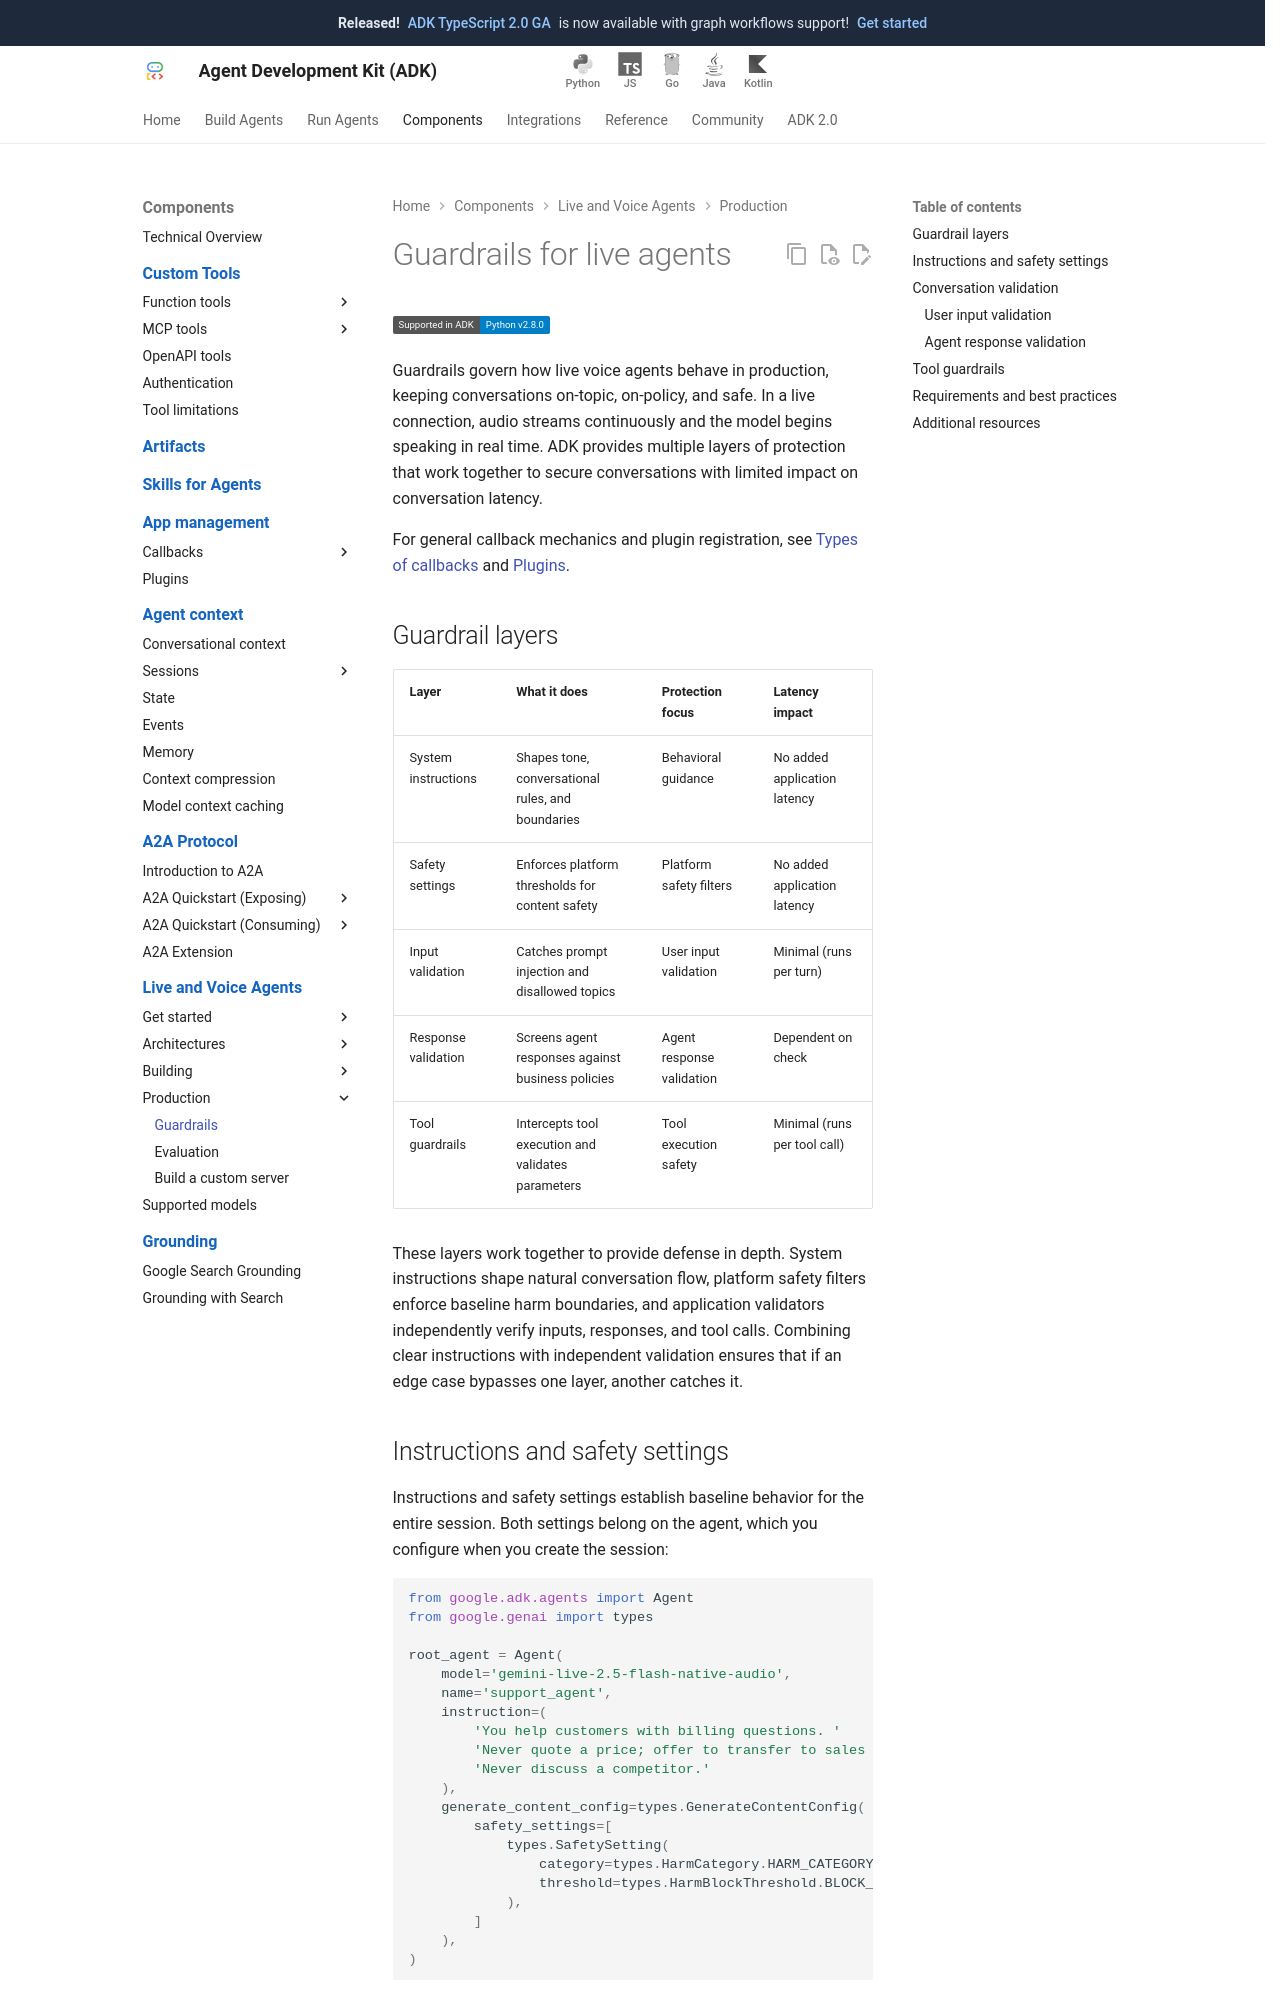

repository: google/adk-docs · page: live/guardrails/index.html · generator: mkdocs

# Guardrails for live agents

<div class="language-support-tag">
    <span class="lst-supported">Supported in ADK</span><span class="lst-python">Python v2.8.0</span>
</div>

Guardrails govern how live voice agents behave in production, keeping conversations on-topic,
on-policy, and safe. In a live connection, audio streams continuously and the model begins
speaking in real time. ADK provides multiple layers of protection that work together to
secure conversations with limited impact on conversation latency.

For general callback mechanics and plugin registration, see
[Types of callbacks](../callbacks/types-of-callbacks.md) and [Plugins](../plugins/index.md).

## Guardrail layers

| Layer | What it does | Protection focus | Latency impact |
| :--- | :--- | :--- | :--- |
| System instructions | Shapes tone, conversational rules, and boundaries | Behavioral guidance | No added application latency |
| Safety settings | Enforces platform thresholds for content safety | Platform safety filters | No added application latency |
| Input validation | Catches prompt injection and disallowed topics | User input validation | Minimal (runs per turn) |
| Response validation | Screens agent responses against business policies | Agent response validation | Dependent on check |
| Tool guardrails | Intercepts tool execution and validates parameters | Tool execution safety | Minimal (runs per tool call) |

These layers work together to provide defense in depth. System instructions shape natural
conversation flow, platform safety filters enforce baseline harm boundaries, and application
validators independently verify inputs, responses, and tool calls. Combining clear
instructions with independent validation ensures that if an edge case bypasses one layer,
another catches it.
